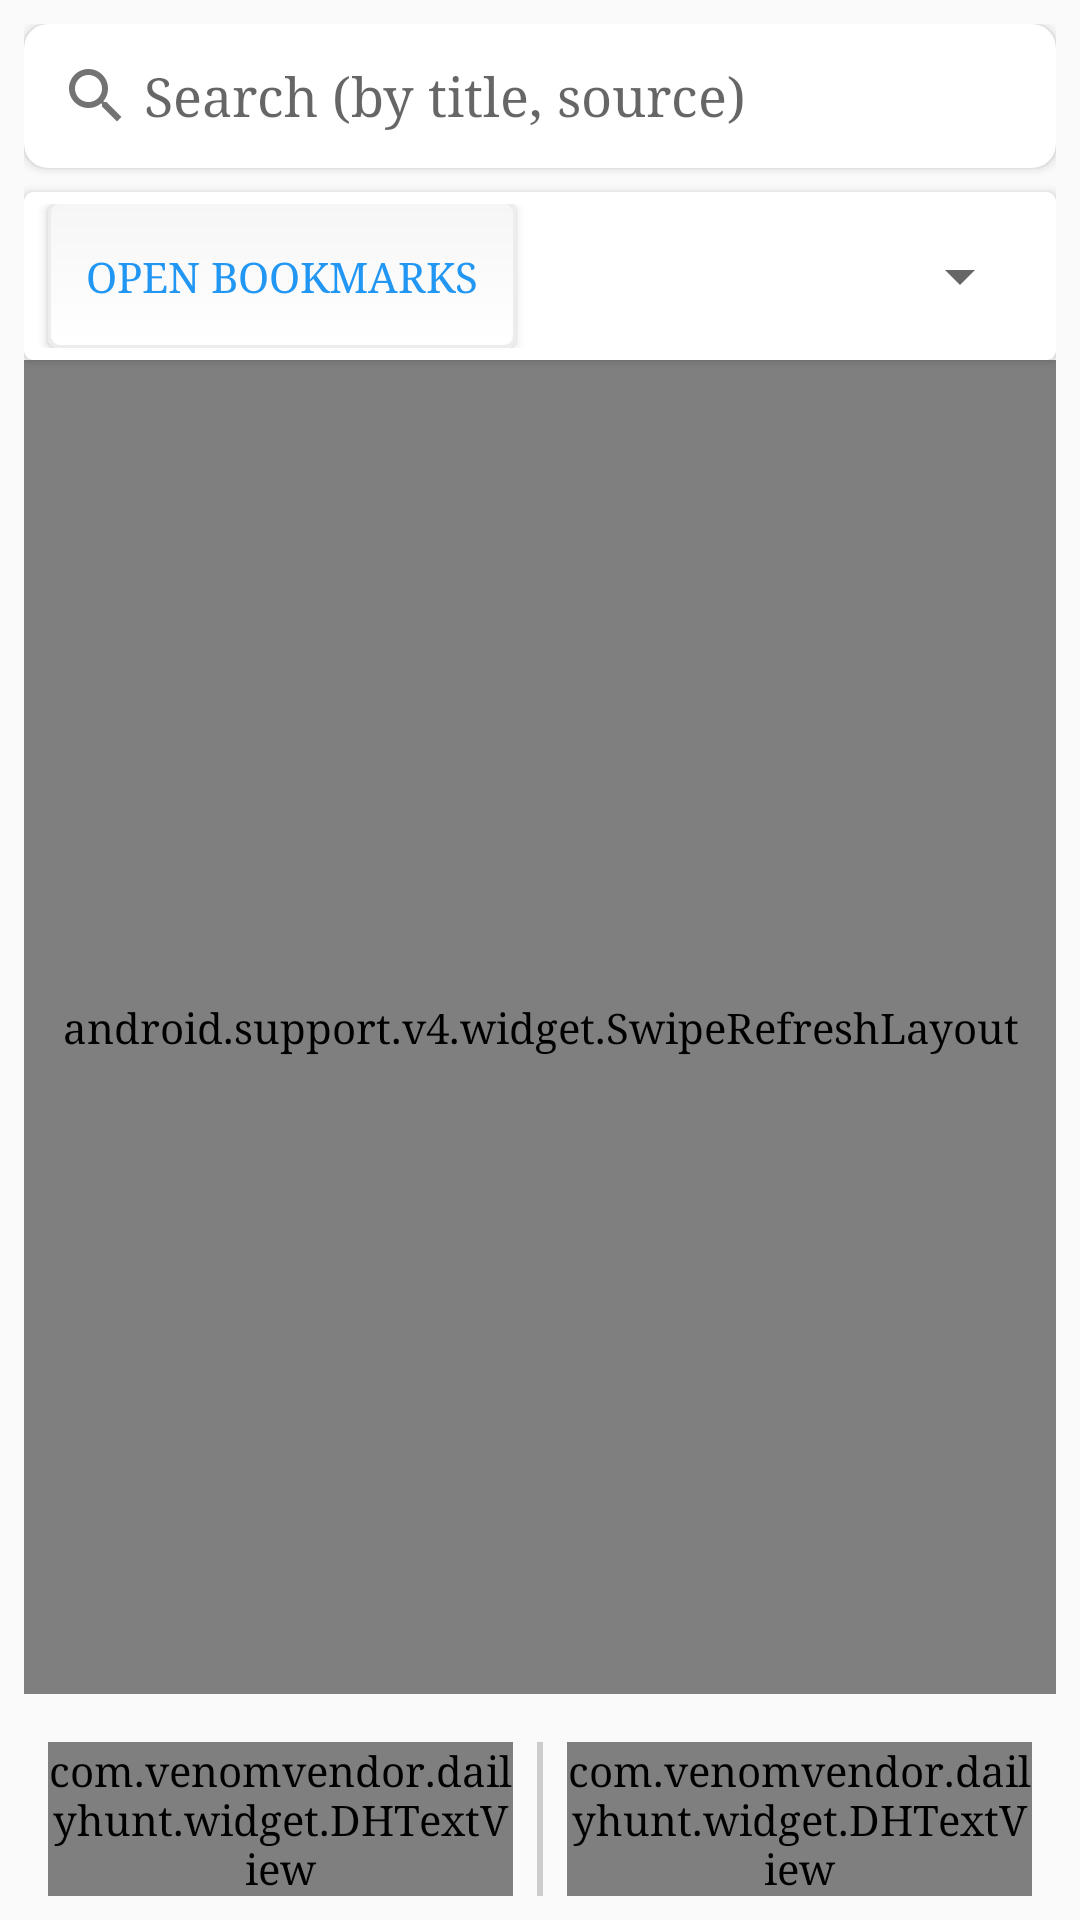

Layout XML and referenced resources for this Android screen:
<!-- AndroidManifest.xml: activity theme AppTheme.NoActionBar -->
<!-- res/layout/activity_main.xml -->
<?xml version="1.0" encoding="utf-8"?>
<RelativeLayout xmlns:android="http://schemas.android.com/apk/res/android"
    xmlns:app="http://schemas.android.com/apk/res-auto"
    android:layout_width="match_parent"
    android:layout_height="match_parent">

    <LinearLayout
        android:layout_width="match_parent"
        android:layout_height="match_parent"
        android:layout_above="@+id/footer"
        android:orientation="vertical"
        android:padding="@dimen/margin_small">

        <include layout="@layout/search_view" />

        <android.support.v7.widget.CardView
            android:layout_width="fill_parent"
            android:layout_height="wrap_content"
            android:layout_marginTop="@dimen/margin_small"
            android:elevation="100dp"
            app:cardBackgroundColor="@android:color/white"
            app:cardCornerRadius="3dp">

            
            <LinearLayout
                android:layout_width="match_parent"
                android:layout_height="wrap_content"
                android:orientation="horizontal"
                android:paddingBottom="@dimen/margin_tiny"
                android:paddingTop="@dimen/margin_tiny"
                android:weightSum="2">

                <Button
                    android:id="@+id/main_open_bookmarks"
                    android:layout_width="0dp"
                    android:layout_height="wrap_content"
                    android:layout_marginLeft="@dimen/margin_small"
                    android:layout_marginRight="@dimen/margin_small"
                    android:layout_weight="1"
                    android:background="@drawable/button_primary"
                    android:drawableLeft="@drawable/ic_bookmark_outline"
                    android:singleLine="true"
                    android:text="Open Bookmarks"
                    android:textColor="#2196F3" />

                <Spinner
                    android:id="@+id/main_select_category"
                    android:layout_width="0dp"
                    android:layout_height="match_parent"
                    android:layout_marginLeft="@dimen/margin_small"
                    android:layout_marginRight="@dimen/margin_small"
                    android:layout_weight="1" />

            </LinearLayout>
            
        </android.support.v7.widget.CardView>

        <android.support.v4.widget.SwipeRefreshLayout
            android:id="@+id/swipeRefreshLayout"
            android:layout_width="match_parent"
            android:layout_height="match_parent">

            <android.support.v7.widget.RecyclerView
                android:id="@+id/article_view"
                android:layout_width="match_parent"
                android:layout_height="match_parent"
                android:overScrollMode="never" />
        </android.support.v4.widget.SwipeRefreshLayout>
    </LinearLayout>

    <LinearLayout
        android:id="@+id/footer"
        android:layout_width="match_parent"
        android:layout_height="wrap_content"
        android:layout_alignParentBottom="true"
        android:layout_alignParentLeft="true"
        android:padding="@dimen/margin_small"
        android:weightSum="2">

        <com.venomvendor.dailyhunt.widget.DHTextView
            android:id="@+id/main_feed_count"
            android:layout_width="0dp"
            android:layout_height="wrap_content"
            android:layout_marginLeft="@dimen/margin_small"
            android:layout_marginRight="@dimen/margin_small"
            android:layout_weight="1"
            android:text="Feed Source : xx"
            app:typeface="@string/font_roboto_bold_condensed" />

        <View
            android:layout_width="2dp"
            android:layout_height="match_parent"
            android:background="#CCC" />

        <com.venomvendor.dailyhunt.widget.DHTextView
            android:id="@+id/main_api_count"
            android:layout_width="0dp"
            android:layout_height="wrap_content"
            android:layout_marginLeft="@dimen/margin_small"
            android:layout_marginRight="@dimen/margin_small"
            android:layout_weight="1"
            android:gravity="right"
            android:text="Api Hits : xxxx"
            app:typeface="@string/font_roboto_bold_condensed" />
    </LinearLayout>
</RelativeLayout>
<!-- res/layout/search_view.xml (included above) -->
<?xml version="1.0" encoding="utf-8"?>
<android.support.v7.widget.CardView xmlns:android="http://schemas.android.com/apk/res/android"
    xmlns:app="http://schemas.android.com/apk/res-auto"
    android:layout_width="fill_parent"
    android:layout_height="wrap_content"
    android:elevation="100dp"
    app:cardBackgroundColor="@android:color/white"
    app:cardCornerRadius="8dp">

    <RelativeLayout
        android:layout_width="match_parent"
        android:layout_height="wrap_content"
        android:layout_margin="@dimen/margin_tiny">

        <EditText
            android:id="@+id/search"
            android:layout_width="match_parent"
            android:layout_height="wrap_content"
            android:layout_centerVertical="true"
            android:layout_toLeftOf="@+id/search_remove"
            android:layout_toStartOf="@+id/search_remove"
            android:background="@null"
            android:drawableLeft="@drawable/ic_search"
            android:drawablePadding="@dimen/margin_tiny"
            android:gravity="center|left"
            android:hint="Search (by title, source)"
            android:imeOptions="actionSearch"
            android:padding="@dimen/margin_small"
            android:singleLine="true" />

        
        <ImageView
            android:id="@+id/search_remove"
            android:layout_width="wrap_content"
            android:layout_height="wrap_content"
            android:layout_alignParentEnd="true"
            android:layout_alignParentRight="true"
            android:layout_centerVertical="true"
            android:padding="@dimen/margin_small"
            android:src="@drawable/ic_highlight_remove"
            android:visibility="invisible" />
    </RelativeLayout>
</android.support.v7.widget.CardView>
<!-- resources referenced by this layout -->
<resources>
  <dimen name="margin_small">8dp</dimen>
  <dimen name="margin_tiny">4dp</dimen>
  <!-- drawable button_primary (drawable) -->
  <?xml version="1.0" encoding="utf-8"?>
  <layer-list xmlns:android="http://schemas.android.com/apk/res/android">
      <item>
          <shape android:shape="rectangle">
              <solid android:color="#EDEDED" />
              <corners android:radius="3dp" />
          </shape>
      </item>
      <item
          android:bottom="1dp"
          android:left="1dp"
          android:right="1dp">
          <shape android:shape="rectangle">
              <gradient
                  android:angle="90"
                  android:endColor="#F6F6F6"
                  android:startColor="#FFFFFF"
                  android:type="linear" />
  
              <padding
                  android:bottom="5dp"
                  android:left="5dp"
                  android:right="5dp"
                  android:top="5dp" />
              <corners android:radius="3dp" />
          </shape>
      </item>
  </layer-list>
  <!-- drawable ic_highlight_remove: png bitmap (drawable-hdpi, 675 bytes) -->
  <!-- drawable ic_search: png bitmap (drawable-hdpi, 497 bytes) -->
  <string name="font_roboto_bold_condensed">Roboto-BoldCondensed.ttf</string>
  <style name="AppTheme.NoActionBar">
          <item name="windowActionBar">false</item>
          <item name="windowNoTitle">true</item>
          <item name="android:typeface">serif</item>
          <item name="alertDialogTheme">@style/AppTheme.AlertDialog</item>
      </style>
  <style name="AppTheme.AlertDialog" parent="Theme.AppCompat.Light.Dialog.Alert">
          <item name="colorAccent">#0044bb</item>
          <item name="android:textColorPrimary">#000000</item>
          <item name="android:background">#FFFFFF</item>
          <item name="android:typeface">serif</item>
      </style>
</resources>
